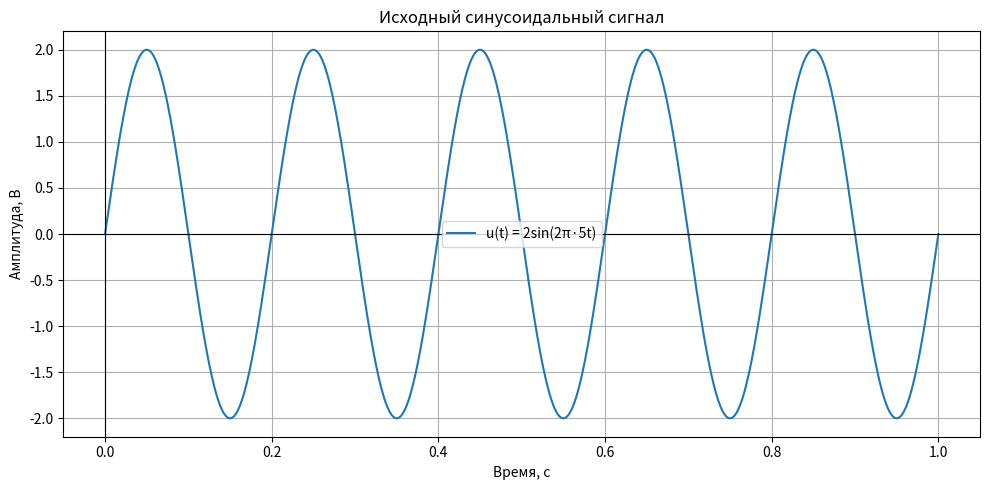
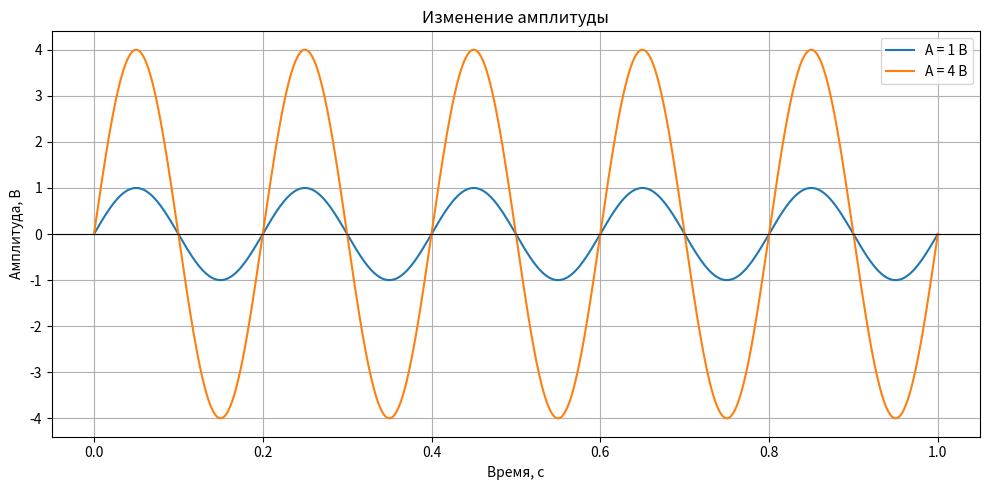
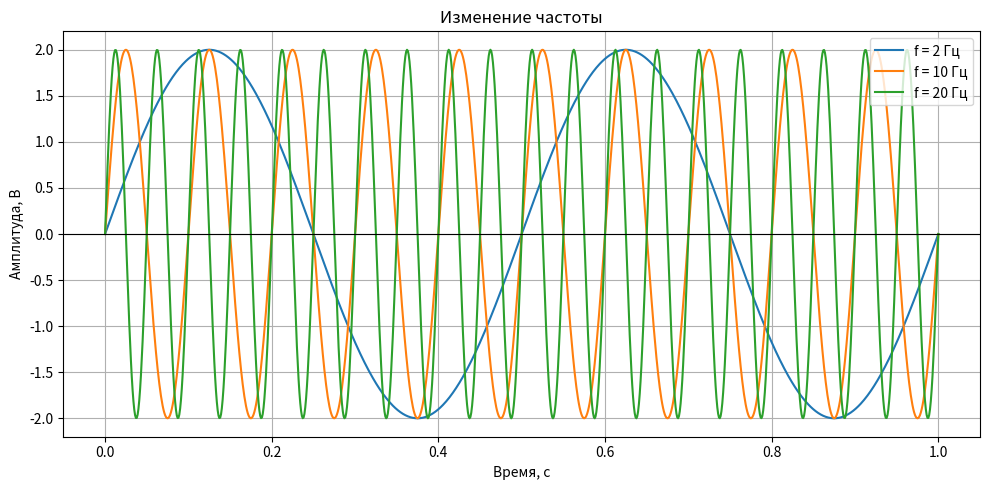
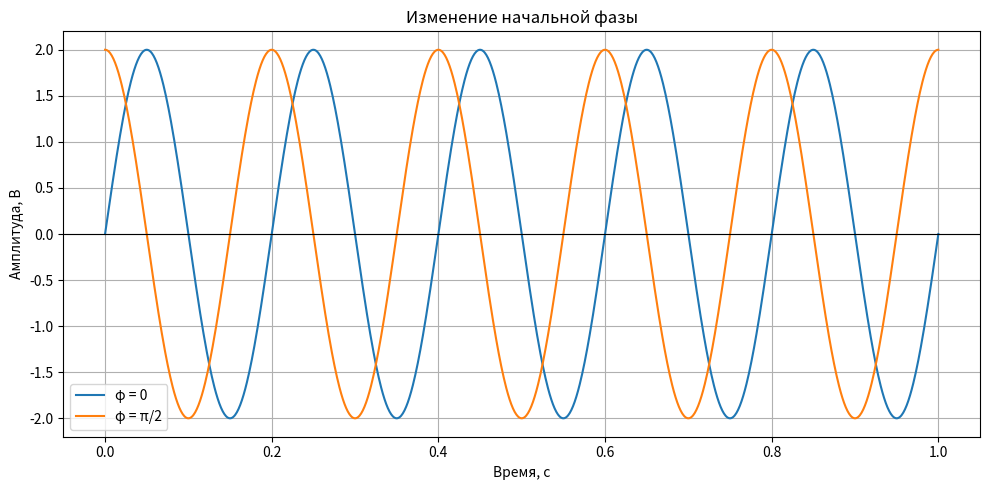

These charts were generated, in order, by the following Python code:
import numpy as np  # Подключаем библиотеку NumPy для математических вычислений и работы с массивами
import matplotlib.pyplot as plt  # Подключаем модуль Matplotlib для построения графиков



A = 2  
f = 5  
phi = 0  


t = np.linspace(0, 1, 1000) 





u = A * np.sin(2 * np.pi * f * t + phi)





u_max = np.max(u)

u_min = np.min(u)


print("=" * 50)

print("ЗАДАНИЕ 0")

print("=" * 50)


print("\n1. Исходный сигнал")

print(f"Амплитуда A = {A} В")

print(f"Частота f = {f} Гц")

print(f"Начальная фаза φ = {phi} рад")


print(f"\nМаксимальное значение: {u_max:.2f} В")


print(f"Минимальное значение: {u_min:.2f} В")



T = 1 / f



number_of_periods = f * 1


print(f"\n2. Период сигнала:")
print(f"T = 1 / f = {T:.2f} с")


print(f"\nКоличество полных колебаний за 1 секунду:")
print(f"N = f × t = {number_of_periods:.0f}")




plt.figure(figsize=(10, 5))


plt.plot(t, u, label="u(t) = 2sin(2π·5t)")



plt.title("Исходный синусоидальный сигнал")


plt.xlabel("Время, с")


plt.ylabel("Амплитуда, В")


plt.grid(True)


plt.axhline(0, color="black", linewidth=0.8)


plt.axvline(0, color="black", linewidth=0.8)


plt.legend()


plt.tight_layout()


plt.show()



A1 = 1

A2 = 4


u_A1 = A1 * np.sin(2 * np.pi * f * t)


u_A2 = A2 * np.sin(2 * np.pi * f * t)


plt.figure(figsize=(10, 5))


plt.plot(t, u_A1, label="A = 1 В")


plt.plot(t, u_A2, label="A = 4 В")


plt.title("Изменение амплитуды")


plt.xlabel("Время, с")


plt.ylabel("Амплитуда, В")


plt.grid(True)


plt.axhline(0, color="black", linewidth=0.8)


plt.legend()


plt.tight_layout()


plt.show()


print("\n3. Изменение амплитуды:")

print("При A = 1 В колебания становятся в 2 раза меньше.")

print("При A = 4 В колебания становятся в 2 раза больше.")

print("Частота и период при этом не изменяются.")



frequencies = [2, 10, 20]


plt.figure(figsize=(10, 5))


for freq in frequencies:

    signal = A * np.sin(2 * np.pi * freq * t)

    plt.plot(t, signal, label=f"f = {freq} Гц")


plt.title("Изменение частоты")


plt.xlabel("Время, с")


plt.ylabel("Амплитуда, В")


plt.grid(True)


plt.axhline(0, color="black", linewidth=0.8)


plt.legend()


plt.tight_layout()


plt.show()



print("\n4. Изменение частоты:")


for freq in frequencies:

    period = 1 / freq

    cycles = freq * 1



    print(
        f"f = {freq:2} Гц: "
        f"T = {period:.3f} с, "
        f"колебаний за 1 с = {cycles:.0f}"
    )



phi_new = np.pi / 2



u_phi = A * np.sin(2 * np.pi * f * t + phi_new)


plt.figure(figsize=(10, 5))


plt.plot(t, u, label="φ = 0")


plt.plot(t, u_phi, label="φ = π/2")


plt.title("Изменение начальной фазы")


plt.xlabel("Время, с")


plt.ylabel("Амплитуда, В")


plt.grid(True)


plt.axhline(0, color="black", linewidth=0.8)


plt.legend()


plt.tight_layout()


plt.show()


print("\n5. Изменение начальной фазы:")

print("φ = 0 → сигнал начинается с нулевого значения.")


print("φ = π/2 → сигнал начинается с максимального значения +A.")


print("Изменение фазы приводит к горизонтальному сдвигу графика.")



max_indices = []



for i in range(1, len(u) - 1):

    if u[i] > u[i - 1] and u[i] > u[i + 1]:


        max_indices.append(i)


max_times = t[max_indices]


print("\n6. Расстояние между соседними максимумами:")


if len(max_times) >= 2:


    distances = np.diff(max_times)



    print("Временные координаты максимумов:")
    print(np.round(max_times, 3))


    print("\nРасстояния между соседними максимумами:")
    print(np.round(distances, 3))


    print(f"\nРасчётный период: {T:.3f} с")


    print(
        f"Среднее расстояние между максимумами: "
        f"{np.mean(distances):.3f} с"
    )





print("\n" + "=" * 50)
print("ИТОГ")
print("=" * 50)


print(f"Амплитуда исходного сигнала: {A} В")


print(f"Максимум: {u_max:.2f} В")


print(f"Минимум: {u_min:.2f} В")


print(f"Частота: {f} Гц")


print(f"Период: {T:.2f} с")


print(f"Количество колебаний за 1 с: {number_of_periods:.0f}")


print("При увеличении амплитуды меняется высота колебаний.")


print("При увеличении частоты увеличивается количество колебаний.")


print("При изменении фазы график сдвигается по горизонтали.")
